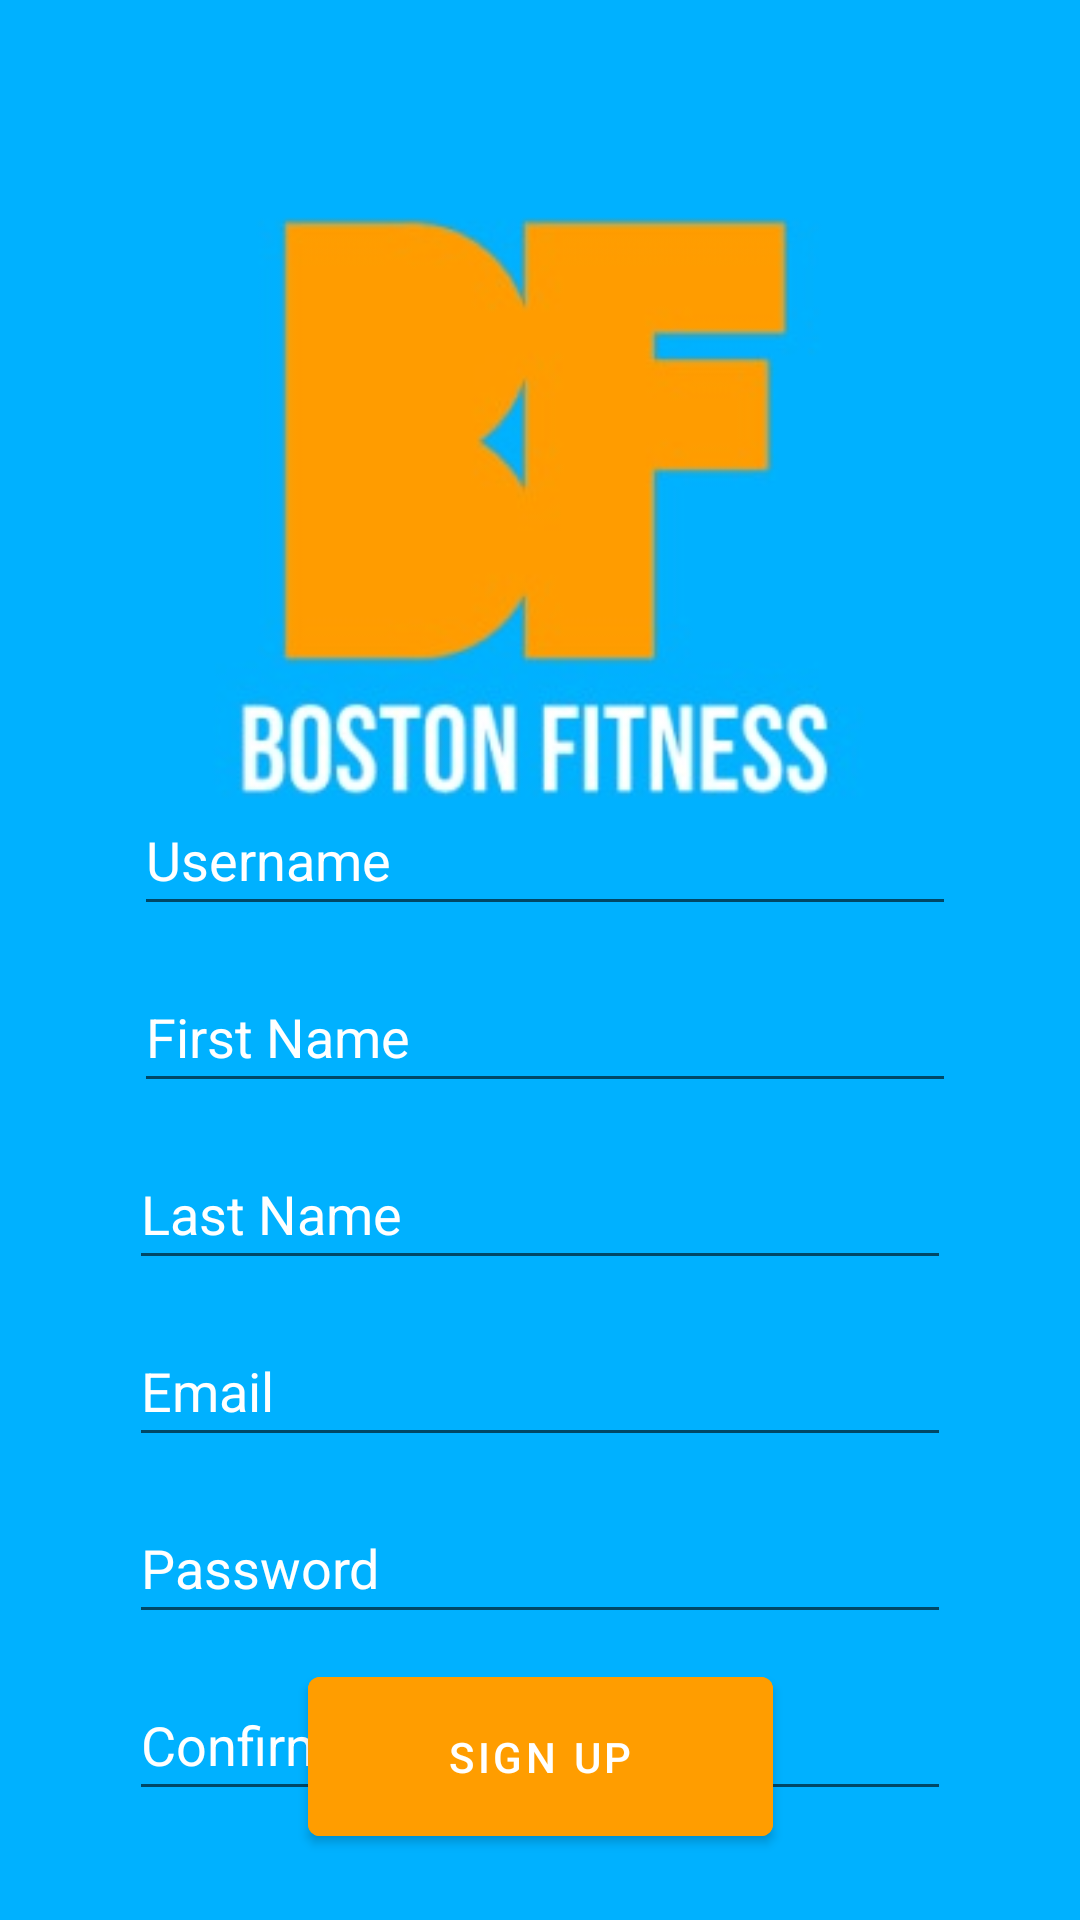

Here is an Android app screen rendered from its layout file. Give the layout XML and the strings, colors and styles it references.
<!-- AndroidManifest.xml: fallback theme Theme.MaterialComponents.DayNight.NoActionBar -->
<!-- res/layout/fragment_signup.xml -->
<?xml version="1.0" encoding="utf-8"?>
<androidx.constraintlayout.widget.ConstraintLayout xmlns:android="http://schemas.android.com/apk/res/android"
    xmlns:app="http://schemas.android.com/apk/res-auto"
    xmlns:tools="http://schemas.android.com/tools"
    android:id="@+id/signup_fragment_container"
    android:layout_width="match_parent"
    android:layout_height="match_parent">

    <ImageView
        android:id="@+id/loginBackground"
        android:layout_width="match_parent"
        android:layout_height="match_parent"
        android:scaleType="fitXY"
        android:src="@drawable/login_register_background"
        app:layout_constraintEnd_toEndOf="parent"
        app:layout_constraintTop_toTopOf="parent" />

    <com.google.android.material.textfield.TextInputEditText
        android:id="@+id/editTextUsername"
        android:layout_width="274dp"
        android:layout_height="47dp"
        android:layout_marginBottom="60dp"
        android:hint="@string/user_name"
        android:textColorHint="@color/white"
        app:layout_constraintBottom_toBottomOf="parent"
        app:layout_constraintEnd_toEndOf="parent"
        app:layout_constraintHorizontal_bias="0.518"
        app:layout_constraintStart_toStartOf="parent"
        app:layout_constraintTop_toTopOf="parent"
        app:layout_constraintVertical_bias="0.491" />

    <com.google.android.material.textfield.TextInputEditText
        android:id="@+id/editTextFirstName"
        android:layout_width="274dp"
        android:layout_height="47dp"
        android:layout_marginTop="12dp"
        android:hint="@string/first_name"
        android:textColorHint="@color/white"
        app:layout_constraintEnd_toEndOf="parent"
        app:layout_constraintHorizontal_bias="0.518"
        app:layout_constraintStart_toStartOf="parent"
        app:layout_constraintTop_toBottomOf="@+id/editTextUsername" />

    <com.google.android.material.textfield.TextInputEditText
        android:id="@+id/editTextLastName"
        android:layout_width="274dp"
        android:layout_height="47dp"
        android:layout_marginTop="12dp"
        android:hint="@string/last_name"
        android:textColorHint="@color/white"
        app:layout_constraintEnd_toEndOf="parent"
        app:layout_constraintStart_toStartOf="parent"
        app:layout_constraintTop_toBottomOf="@+id/editTextFirstName" />

    <com.google.android.material.textfield.TextInputEditText
        android:id="@+id/editTextEmail"
        android:layout_width="274dp"
        android:layout_height="47dp"
        android:layout_marginTop="12dp"
        android:hint="@string/user_email"
        android:textColorHint="@color/white"
        app:layout_constraintEnd_toEndOf="parent"
        app:layout_constraintStart_toStartOf="parent"
        app:layout_constraintTop_toBottomOf="@+id/editTextLastName" />

    <com.google.android.material.textfield.TextInputEditText
        android:id="@+id/editTextPassword"
        android:layout_width="274dp"
        android:layout_height="47dp"
        android:layout_marginTop="12dp"
        android:hint="@string/user_password"
        android:textColorHint="@color/white"
        app:layout_constraintEnd_toEndOf="parent"
        app:layout_constraintStart_toStartOf="parent"
        app:layout_constraintTop_toBottomOf="@+id/editTextEmail" />

    <com.google.android.material.textfield.TextInputEditText
        android:id="@+id/editTextConfirmPassword"
        android:layout_width="274dp"
        android:layout_height="47dp"
        android:layout_marginTop="12dp"
        android:hint="@string/user_confirm_password"
        android:textColorHint="@color/white"
        app:layout_constraintEnd_toEndOf="parent"
        app:layout_constraintStart_toStartOf="parent"
        app:layout_constraintTop_toBottomOf="@+id/editTextPassword" />

    <com.google.android.material.button.MaterialButton
        android:id="@+id/signup_button"
        android:layout_width="155dp"
        android:layout_height="65dp"
        android:backgroundTint="@color/orange_100"
        android:text="@string/sign_up"
        android:textColor="@color/white"
        app:layout_constraintBottom_toBottomOf="parent"
        app:layout_constraintEnd_toEndOf="parent"
        app:layout_constraintStart_toStartOf="parent"
        app:layout_constraintTop_toTopOf="@+id/loginBackground"
        app:layout_constraintVertical_bias="0.962" />
</androidx.constraintlayout.widget.ConstraintLayout>
<!-- resources referenced by this layout -->
<resources>
  <color name="orange_100">#FF9D00</color>
  <color name="white">#FFFFFFFF</color>
  <!-- drawable login_register_background: png bitmap (drawable-xxxhdpi, 43953 bytes) -->
  <string name="first_name">First Name</string>
  <string name="last_name">Last Name</string>
  <string name="sign_up">Sign Up</string>
  <string name="user_confirm_password">Confirm Password</string>
  <string name="user_email">Email</string>
  <string name="user_name">Username</string>
  <string name="user_password">Password</string>
</resources>
